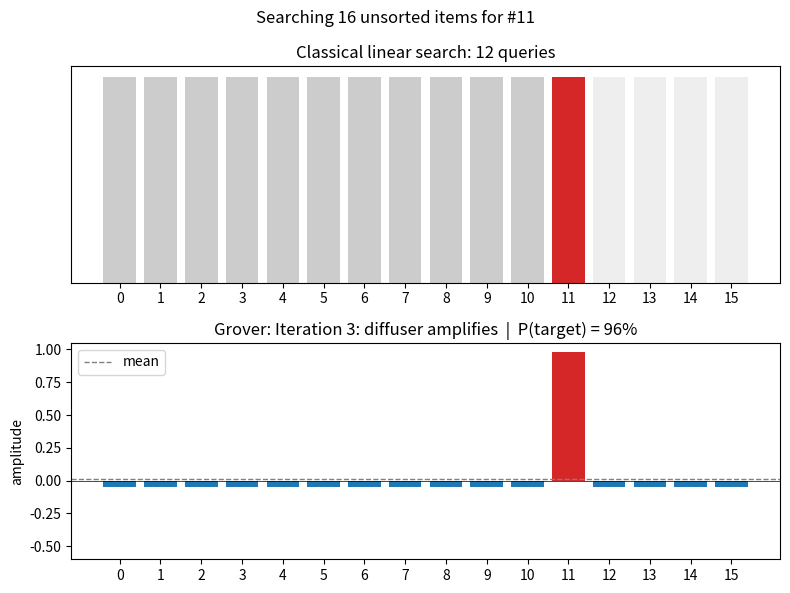
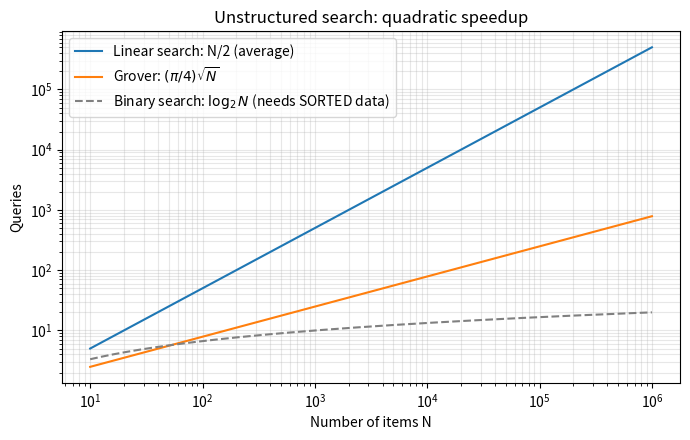
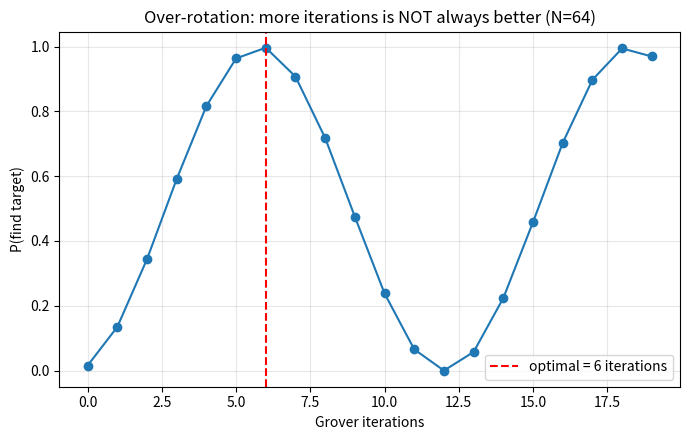

Reproduce these figures in Python, in order.
"""Visualizations: linear search vs Grover amplitude amplification.

Produces in images/:
  race.gif          side-by-side animation (linear pointer vs Grover amplitudes)
  scaling.png       queries vs N  (N/2 vs (pi/4)sqrt(N))
  overrotation.png  success probability vs number of Grover iterations

Grover amplitudes are computed with a tiny state-vector simulation in numpy,
so you can see exactly what the oracle and diffuser do.
"""
import os

import matplotlib.pyplot as plt
import numpy as np
from matplotlib.animation import FuncAnimation, PillowWriter

os.makedirs("images", exist_ok=True)


def grover_steps(n_items, target, iterations):
    """Yield (label, amplitudes) after each oracle and diffuser step."""
    amps = np.full(n_items, 1 / np.sqrt(n_items))
    yield "Start: equal superposition", amps.copy()
    for i in range(1, iterations + 1):
        amps[target] *= -1                       # oracle: phase flip
        yield f"Iteration {i}: oracle flips target", amps.copy()
        amps = 2 * amps.mean() - amps            # diffuser: reflect about mean
        yield f"Iteration {i}: diffuser amplifies", amps.copy()


def race_gif(n_items=16, target=11):
    iters = int(np.floor(np.pi / 4 * np.sqrt(n_items)))
    g_frames = list(grover_steps(n_items, target, iters))
    n_frames = max(target + 1, len(g_frames)) + 4   # hold the final frame

    fig, (ax1, ax2) = plt.subplots(2, 1, figsize=(8, 6))
    fig.suptitle(f"Searching {n_items} unsorted items for #{target}")

    def draw(f):
        ax1.clear(); ax2.clear()
        checked = min(f, target)
        colors = ["#d62728" if i == target and f > target - 1 else
                  "#1f77b4" if i == checked else
                  "#cccccc" if i < checked else "#eeeeee" for i in range(n_items)]
        ax1.bar(range(n_items), np.ones(n_items), color=colors)
        ax1.set_title(f"Classical linear search: {checked + 1} queries")
        ax1.set_yticks([]); ax1.set_xticks(range(n_items))

        label, amps = g_frames[min(f, len(g_frames) - 1)]
        colors = ["#d62728" if i == target else "#1f77b4" for i in range(n_items)]
        ax2.bar(range(n_items), amps, color=colors)
        ax2.axhline(amps.mean(), ls="--", c="gray", lw=1, label="mean")
        ax2.axhline(0, c="black", lw=0.5)
        ax2.set_ylim(-0.6, 1.05); ax2.set_xticks(range(n_items))
        ax2.set_title(f"Grover: {label}  |  P(target) = {amps[target]**2:.0%}")
        ax2.set_ylabel("amplitude"); ax2.legend(loc="upper left")
        fig.tight_layout()

    anim = FuncAnimation(fig, draw, frames=n_frames, interval=700)
    anim.save("images/race.gif", writer=PillowWriter(fps=1.5))
    plt.close(fig)


def scaling_plot():
    N = np.logspace(1, 6, 200)
    plt.figure(figsize=(7, 4.5))
    plt.loglog(N, N / 2, label="Linear search: N/2 (average)")
    plt.loglog(N, np.pi / 4 * np.sqrt(N), label=r"Grover: $(\pi/4)\sqrt{N}$")
    plt.loglog(N, np.log2(N), "--", c="gray", label=r"Binary search: $\log_2 N$ (needs SORTED data)")
    plt.xlabel("Number of items N"); plt.ylabel("Queries")
    plt.title("Unstructured search: quadratic speedup")
    plt.legend(); plt.grid(True, which="both", alpha=0.3)
    plt.tight_layout(); plt.savefig("images/scaling.png", dpi=150); plt.close()


def overrotation_plot(n_items=64):
    theta = np.arcsin(1 / np.sqrt(n_items))
    k = np.arange(0, 20)
    p = np.sin((2 * k + 1) * theta) ** 2
    best = int(np.floor(np.pi / 4 * np.sqrt(n_items)))
    plt.figure(figsize=(7, 4.5))
    plt.plot(k, p, "o-")
    plt.axvline(best, ls="--", c="red", label=f"optimal = {best} iterations")
    plt.xlabel("Grover iterations"); plt.ylabel("P(find target)")
    plt.title(f"Over-rotation: more iterations is NOT always better (N={n_items})")
    plt.legend(); plt.grid(alpha=0.3)
    plt.tight_layout(); plt.savefig("images/overrotation.png", dpi=150); plt.close()


if __name__ == "__main__":
    race_gif()
    scaling_plot()
    overrotation_plot()
    print("Saved images/race.gif, images/scaling.png, images/overrotation.png")
